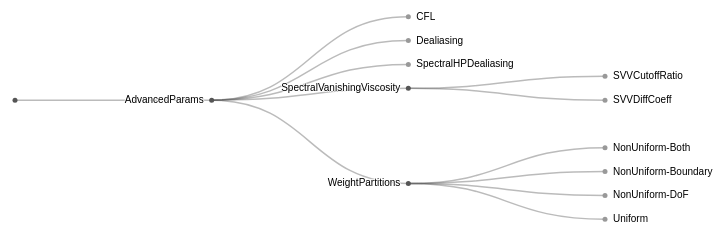
D3 v4 page, settled after 360 driven frames (6 s of simulated time); the page loaded 1 data file(s).



var svg = d3.select("svg"),
    width = +svg.attr("width"),
    height = +svg.attr("height"),
    g = svg.append("g").attr("transform", "translate(40,0)");

var tree = d3.tree()
    .size([height, width - 160]);

var stratify = d3.stratify()
    .parentId(function(d) { return d.id.substring(0, d.id.lastIndexOf(".")); });

d3.csv("data/AdvancedParam.csv", function(error, data) {
  if (error) throw error;

  var root = stratify(data)
      .sort(function(a, b) { return (a.height - b.height) || a.id.localeCompare(b.id); });

  var link = g.selectAll(".link")
    .data(tree(root).links())
    .enter().append("path")
      .attr("class", "link")
      .attr("d", d3.linkHorizontal()
          .x(function(d) { return d.y; })
          .y(function(d) { return d.x; }));

  var node = g.selectAll(".node")
    .data(root.descendants())
    .enter().append("g")
      .attr("class", function(d) { return "node" + (d.children ? " node--internal" : " node--leaf"); })
      .attr("transform", function(d) { return "translate(" + d.y + "," + d.x + ")"; })

  node.append("circle")
      .attr("r", 2.5);

  node.append("text")
      .attr("dy", 3)
      .attr("x", function(d) { return d.children ? -8 : 8; })
      .style("text-anchor", function(d) { return d.children ? "end" : "start"; })
      .text(function(d) { return d.id.substring(d.id.lastIndexOf(".") + 1); });
});



### data: data/AdvancedParam.csv
id, value
.AdvancedParams, 
.AdvancedParams.CFL, 
.AdvancedParams.Dealiasing, 
.AdvancedParams.SpectralHPDealiasing, 
.AdvancedParams.SpectralVanishingViscosi…, 
.AdvancedParams.SpectralVanishingViscosi…, 
.AdvancedParams.SpectralVanishingViscosi…, 
.AdvancedParams.WeightPartitions, 
.AdvancedParams.WeightPartitions.Uniform, 
.AdvancedParams.WeightPartitions.NonUnif…, 
.AdvancedParams.WeightPartitions.NonUnif…, 
.AdvancedParams.WeightPartitions.NonUnif…, 